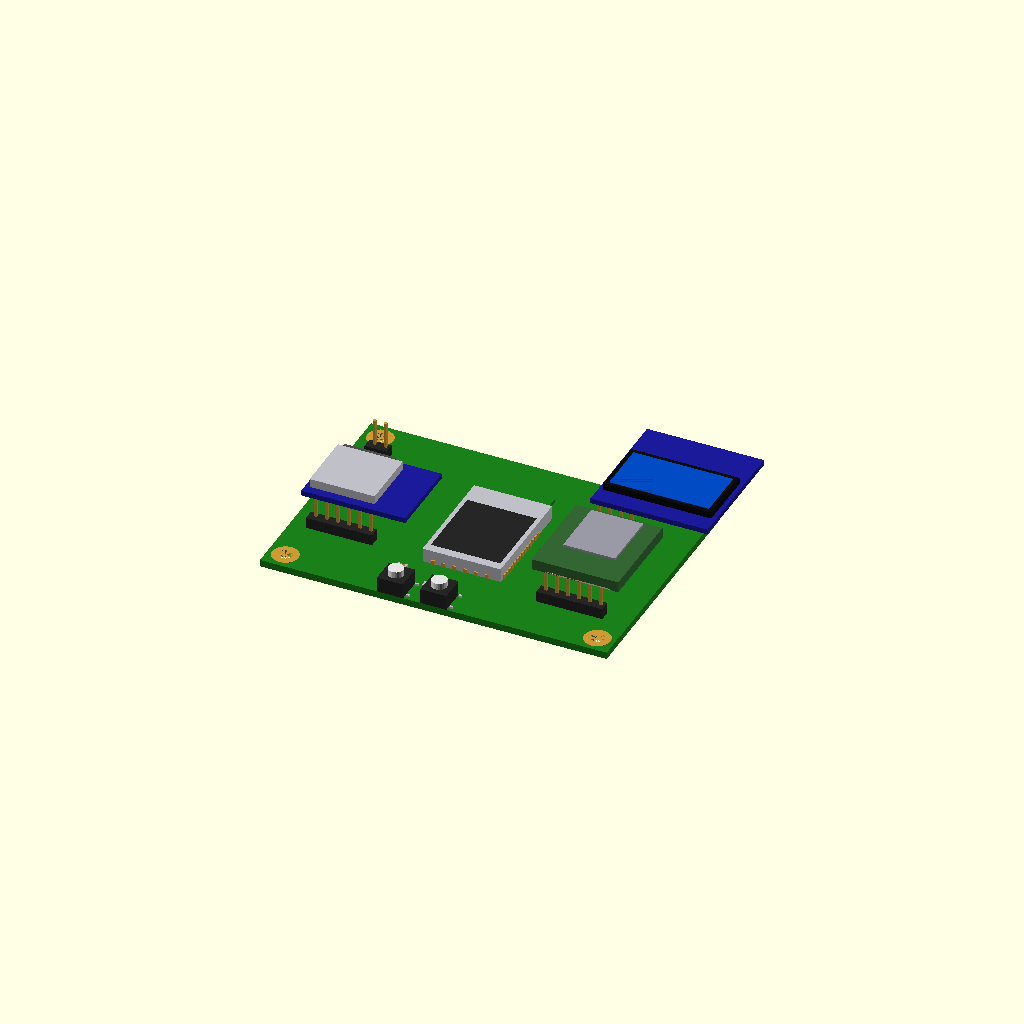
Cell 1 — every parameter at its default value.
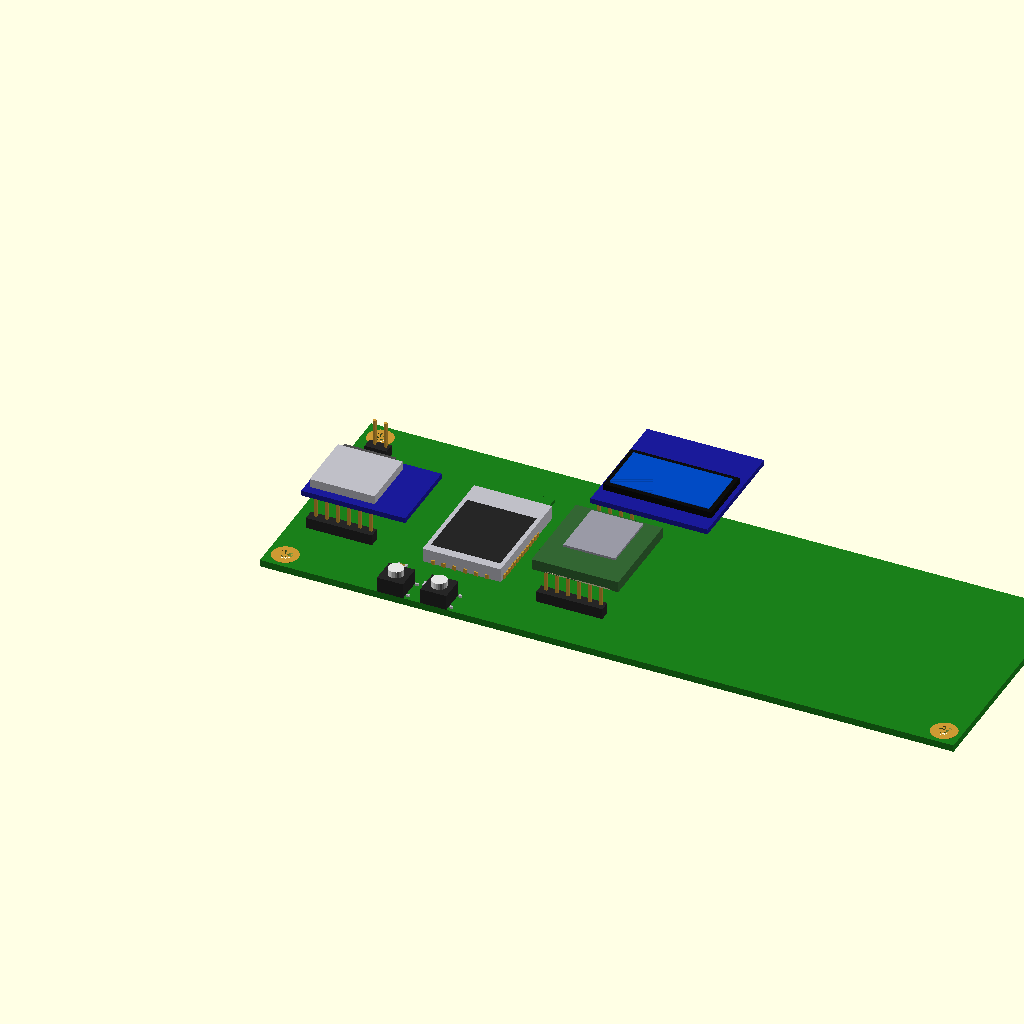
Cell 2 — board_w set to 160, the other parameters unchanged.
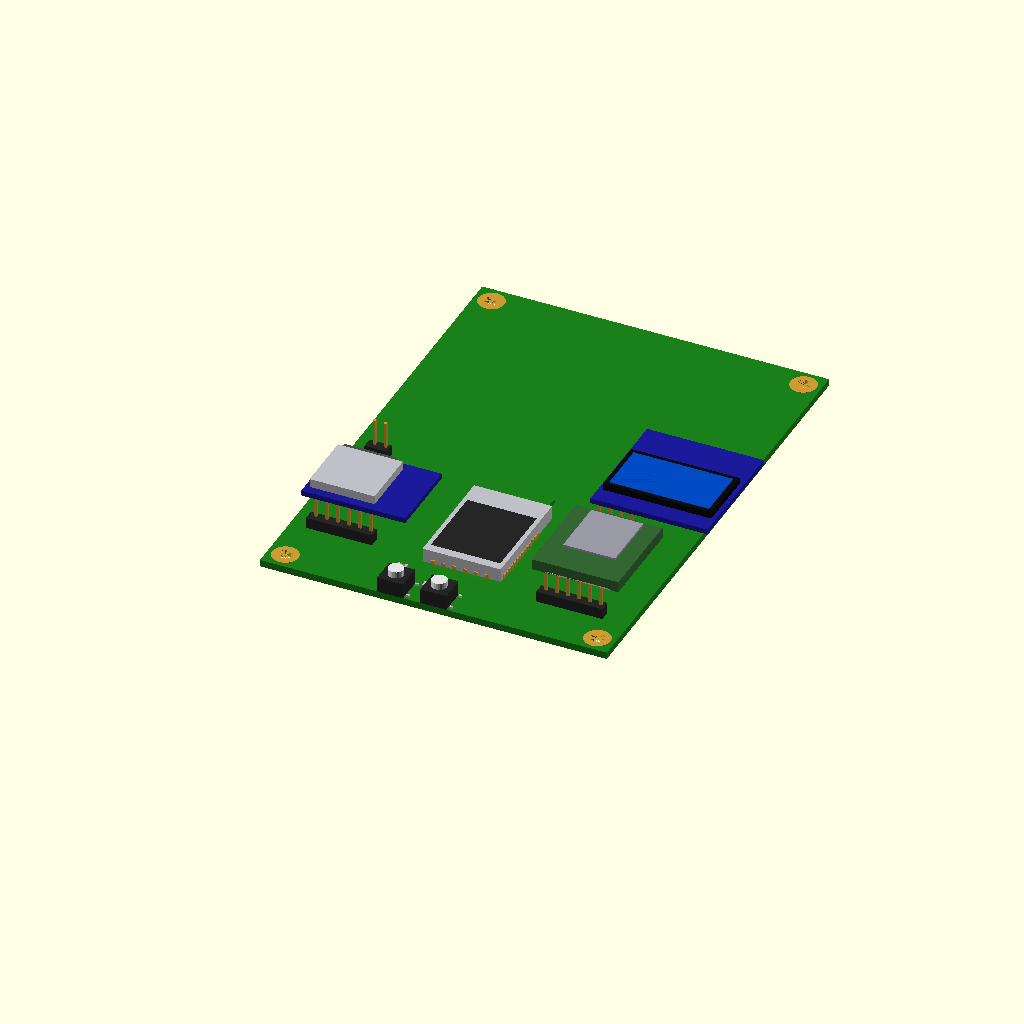
Cell 3: the same model with board_h = 110.
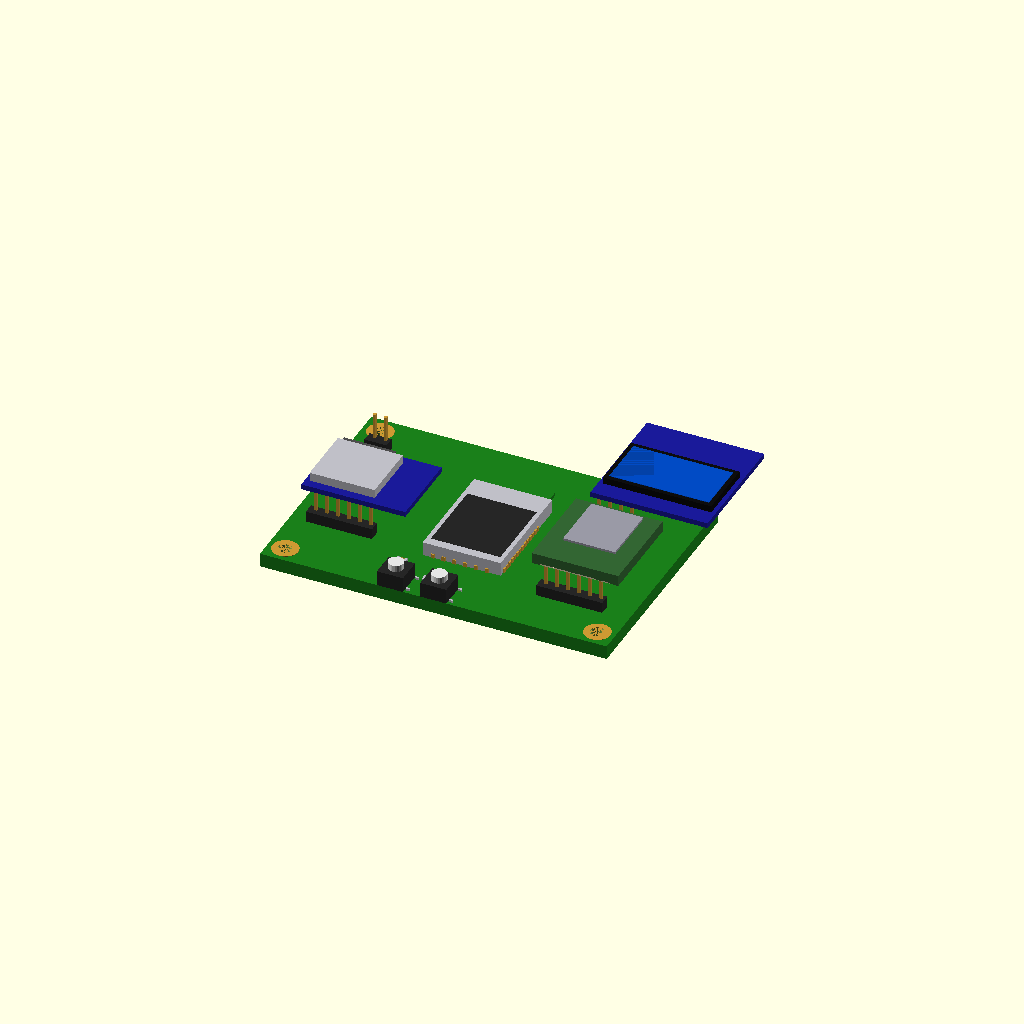
Cell 4: board_t = 3.2 (everything else at default).
All cells are drawn from one camera (rotation 55°, 0°, 25°, orthographic, colour scheme Cornfield), so only the parameter changes between them.
Source of the model, hardware/GWASOAT_PCB/GWASOAT_PCB_3D.scad:
// ============================================================
// GWASOAT PCB v1.0 — 3D Model (OpenSCAD)
// 80mm x 55mm, 2-Layer FR4 Board
// 
// Open this file in OpenSCAD (free: https://openscad.org)
// Press F5 to preview, F6 to render, File > Export > STL/STEP
// ============================================================

// Board dimensions
board_w = 80;
board_h = 55;
board_t = 1.6;  // FR4 thickness

// Mounting hole params
mount_hole_d = 3.2;
mount_pad_d = 6.0;
mount_inset = 4.0;

// Colors
pcb_color = [0.1, 0.5, 0.1];       // Green solder mask
copper_color = [0.8, 0.6, 0.2];    // Gold/copper
silk_color = [1, 1, 1];            // White silkscreen
black_color = [0.15, 0.15, 0.15];  // IC/module body
silver_color = [0.75, 0.75, 0.78]; // Metal pins/caps

// ============================================================
// PCB BOARD
// ============================================================
module pcb_board() {
    difference() {
        // Main board body
        color(pcb_color)
        linear_extrude(board_t)
        square([board_w, board_h]);
        
        // Mounting holes
        for (pos = [
            [mount_inset, mount_inset],
            [board_w - mount_inset, mount_inset],
            [mount_inset, board_h - mount_inset],
            [board_w - mount_inset, board_h - mount_inset]
        ]) {
            translate([pos[0], pos[1], -0.1])
            cylinder(h = board_t + 0.2, d = mount_hole_d, $fn = 32);
        }
    }
    
    // Copper pads around mounting holes
    for (pos = [
        [mount_inset, mount_inset],
        [board_w - mount_inset, mount_inset],
        [mount_inset, board_h - mount_inset],
        [board_w - mount_inset, board_h - mount_inset]
    ]) {
        color(copper_color)
        translate([pos[0], pos[1], board_t])
        difference() {
            cylinder(h = 0.035, d = mount_pad_d, $fn = 32);
            cylinder(h = 0.1, d = mount_hole_d, $fn = 32);
        }
    }
}

// ============================================================
// ESP32-WROOM-32E MODULE (18mm x 25.5mm x 3.2mm)
// ============================================================
module esp32_module() {
    // Metal shield body
    color(silver_color)
    translate([0, 0, 0])
    cube([18, 25.5, 3.2]);
    
    // Antenna section (extends beyond shield)
    color(pcb_color)
    translate([2, 25.5, 0])
    cube([14, 5.5, 0.8]);
    
    // Label on top
    color(black_color)
    translate([1, 2, 3.2])
    cube([16, 18, 0.05]);
    
    // Castellated pads (simplified as strips)
    color(copper_color)
    for (i = [0:13]) {
        // Left side pads
        translate([-0.3, 1.27 + i * 1.27, 0])
        cube([0.6, 0.8, 1.0]);
        // Right side pads
        translate([17.7, 1.27 + i * 1.27, 0])
        cube([0.6, 0.8, 1.0]);
    }
    // Bottom pads
    color(copper_color)
    for (i = [0:5]) {
        translate([2 + i * 2.5, -0.3, 0])
        cube([0.8, 0.6, 1.0]);
    }
    // GND pad underneath
    color(copper_color)
    translate([4, 5, -0.05])
    cube([10, 10, 0.05]);
}

// ============================================================
// AMS1117-3.3 REGULATOR (SOT-223)
// ============================================================
module ams1117() {
    // Body
    color(black_color)
    cube([6.5, 3.5, 1.6]);
    
    // Tab pad (large)
    color(silver_color)
    translate([1.5, 3.5, 0])
    cube([3.5, 1.5, 0.2]);
    
    // 3 pins on opposite side
    color(silver_color)
    for (i = [0:2]) {
        translate([0.8 + i * 2.3, -1.2, 0])
        cube([0.7, 1.5, 0.2]);
    }
}

// ============================================================
// ELECTROLYTIC CAPACITOR (Radial, 5mm dia)
// ============================================================
module cap_electrolytic() {
    // Body cylinder
    color([0.2, 0.2, 0.8])  // Blue
    translate([0, 0, 0.5])
    cylinder(h = 7, d = 5, $fn = 24);
    
    // Top marking
    color(silver_color)
    translate([0, 0, 7.5])
    cylinder(h = 0.1, d = 4.5, $fn = 24);
    
    // Leads
    color(silver_color)
    for (x = [-1.25, 1.25]) {
        translate([x, 0, -1.5])
        cylinder(h = 2, d = 0.5, $fn = 12);
    }
}

// ============================================================
// SMD CAPACITOR / RESISTOR (0805)
// ============================================================
module smd_0805(body_color = [0.2, 0.15, 0.1]) {
    // Body
    color(body_color)
    translate([-1.0, -0.625, 0])
    cube([2.0, 1.25, 0.6]);
    
    // End caps
    color(silver_color)
    translate([-1.1, -0.725, 0])
    cube([0.4, 1.45, 0.7]);
    color(silver_color)
    translate([0.7, -0.725, 0])
    cube([0.4, 1.45, 0.7]);
}

// ============================================================
// TACTILE PUSH BUTTON (6x6mm)
// ============================================================
module tactile_button() {
    // Base
    color(black_color)
    translate([-3, -3, 0])
    cube([6, 6, 3.5]);
    
    // Button cap
    color([0.9, 0.9, 0.9])
    translate([0, 0, 3.5])
    cylinder(h = 1.5, d = 3.5, $fn = 24);
    
    // Pins (4 legs)
    color(silver_color)
    for (pos = [[-3.25, -2.25], [-3.25, 2.25], [3.25, -2.25], [3.25, 2.25]]) {
        translate([pos[0], pos[1], -1.5])
        cube([0.8, 0.5, 2.0]);
    }
}

// ============================================================
// PIN HEADER (vertical, 2.54mm pitch)
// ============================================================
module pin_header(pins = 4) {
    // Plastic housing
    color(black_color)
    translate([-1.27, -1.27, 0])
    cube([pins * 2.54, 2.54, 2.5]);
    
    // Pins
    color(copper_color)
    for (i = [0:pins-1]) {
        translate([i * 2.54, 0, -3])
        cube([0.64, 0.64, 11.5]);  // 3mm below + 2.5 housing + 6mm above
    }
}

// ============================================================
// OLED DISPLAY MODULE (approximation on header)
// ============================================================
module oled_display() {
    // PCB of OLED module
    color([0.1, 0.1, 0.6])
    translate([-1, -1, 8.5])
    cube([27, 28, 1.2]);
    
    // Display glass
    color([0.05, 0.05, 0.05])
    translate([0, 3, 9.7])
    cube([25, 14, 1.5]);
    
    // Active display area (blue tint)
    color([0.0, 0.3, 0.8, 0.8])
    translate([1, 4, 11.2])
    cube([23, 12, 0.1]);
    
    // Header pins going down
    pin_header(4);
}

// ============================================================
// FINGERPRINT SENSOR MODULE (approximation)
// ============================================================
module fp_sensor() {
    // Sensor body
    color([0.2, 0.4, 0.2])
    translate([-2, -2, 8.5])
    cube([20, 22, 2.5]);
    
    // Sensing area (capacitive pad)
    color([0.6, 0.6, 0.65])
    translate([2, 5, 11])
    cube([12, 14, 0.5]);
    
    // Connector ribbon area
    color([0.9, 0.85, 0.7])
    translate([0, -2, 8.5])
    cube([16, 4, 0.3]);
    
    // Header pins
    pin_header(6);
}

// ============================================================
// MICROSD MODULE (approximation)
// ============================================================
module microsd_module() {
    // Module PCB
    color([0.1, 0.1, 0.6])
    translate([-2, -2, 8.5])
    cube([24, 18, 1.2]);
    
    // SD card slot (metal housing)
    color(silver_color)
    translate([-1, 0, 9.7])
    cube([15, 14, 2.0]);
    
    // Card slot opening
    color([0.3, 0.3, 0.3])
    translate([0, 14, 10])
    cube([12, 1, 1.5]);
    
    // Header pins
    pin_header(6);
}

// ============================================================
// FULL ASSEMBLY
// ============================================================
module assembly() {
    // PCB Board
    pcb_board();
    
    // U1: ESP32-WROOM-32E — center of board
    translate([31, 14, board_t])
    esp32_module();
    
    // U2: AMS1117-3.3 — top-left power area
    translate([8, 35, board_t])
    ams1117();
    
    // C1: Input cap — near regulator input
    translate([6, 28, board_t])
    cap_electrolytic();
    
    // C2: Output cap — near regulator output
    translate([16, 28, board_t])
    cap_electrolytic();
    
    // C3: Decoupling cap — near ESP32 VDD
    translate([28, 10, board_t])
    smd_0805([0.6, 0.5, 0.2]);
    
    // R1: EN pull-up — near buttons
    translate([30, 6, board_t])
    smd_0805([0.2, 0.15, 0.1]);
    
    // R2: IO0 pull-up — near buttons
    translate([36, 6, board_t])
    smd_0805([0.2, 0.15, 0.1]);
    
    // SW1: Reset button
    translate([30, 3, board_t])
    tactile_button();
    
    // SW2: Boot button
    translate([40, 3, board_t])
    tactile_button();
    
    // J1: Battery header (2-pin) — top-left edge
    translate([5, 45, board_t])
    pin_header(2);
    
    // J2: MicroSD module (6-pin) — left side
    translate([5, 16, board_t])
    microsd_module();
    
    // J3: OLED display (4-pin) — top-right
    translate([60, 38, board_t])
    oled_display();
    
    // J4: Fingerprint sensor (6-pin) — right side
    translate([60, 12, board_t])
    fp_sensor();
}

// Render the full board
assembly();
Customizer parameters (derived from the source; name, type, default, range or options):
board_w: number, default 80
board_h: number, default 55
board_t: number, default 1.6
mount_hole_d: number, default 3.2
mount_pad_d: number, default 6
mount_inset: number, default 4
pcb_color: vector, default [0.1, 0.5, 0.1]
copper_color: vector, default [0.8, 0.6, 0.2]
silk_color: vector, default [1, 1, 1]
black_color: vector, default [0.15, 0.15, 0.15]
silver_color: vector, default [0.75, 0.75, 0.78]
